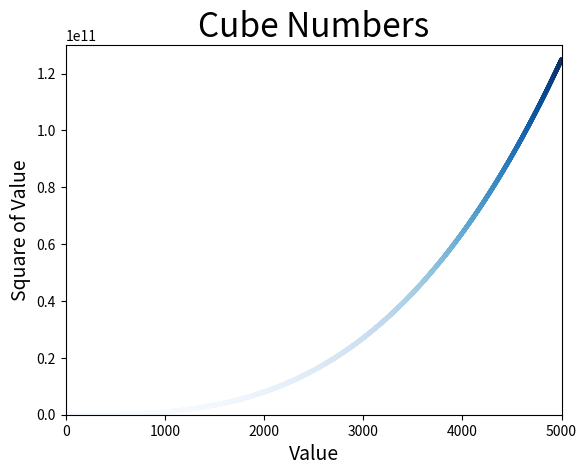

Write the Python code that produced this figure.
import matplotlib.pyplot as plt

# x_values = [1, 2, 3, 4, 5]
# y_values = [1, 8, 27, 64, 125]

x_values = list(range(1, 5001))
y_values = [x ** 3 for x in x_values]

plt.scatter(x_values, y_values, s=5, c=y_values, cmap=plt.cm.Blues)
# 设置图表标题，并给坐标轴加上标签
plt.title("Cube Numbers", fontsize=24)
plt.xlabel("Value", fontsize=14)
plt.ylabel("Square of Value", fontsize=14)

plt.axis([0, 5001, 0, 130000000000])
plt.show()
